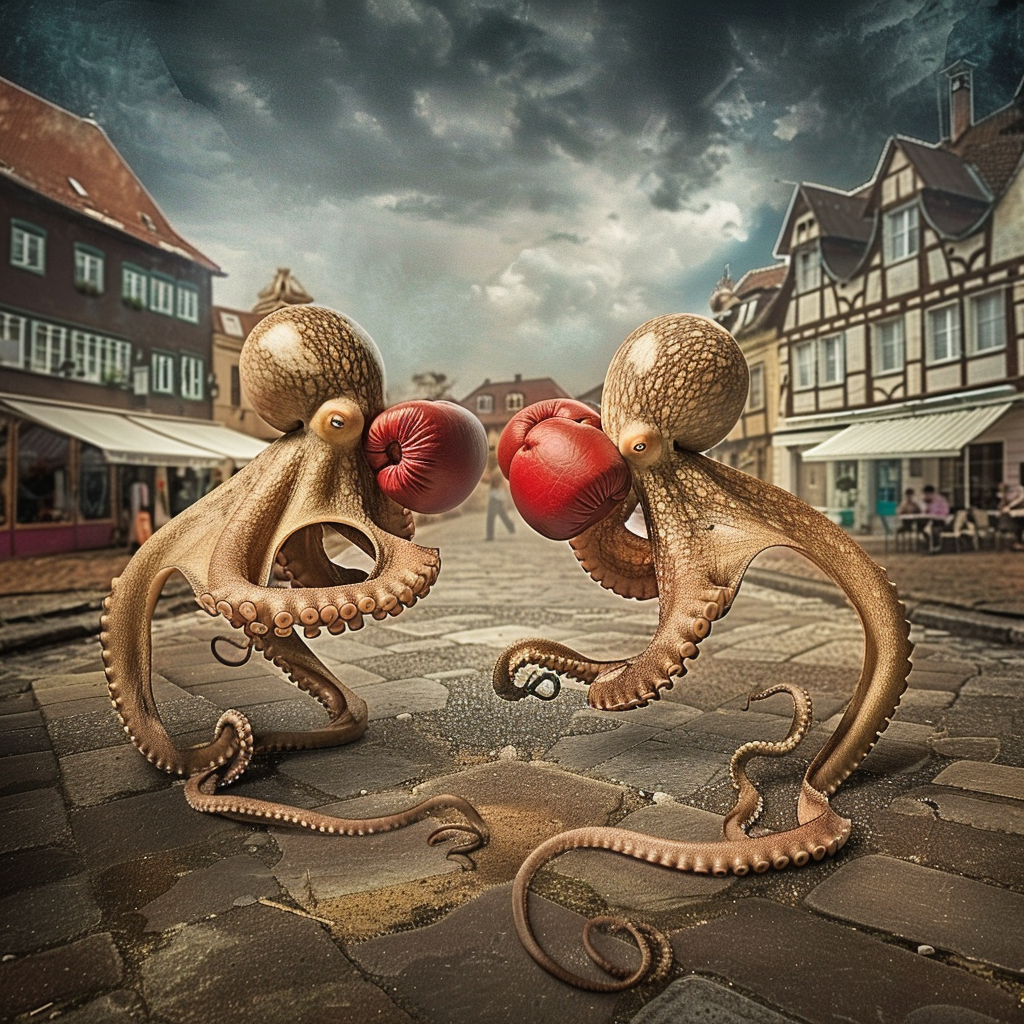
Generation parameters embedded in this image by Midjourney (PNG 'Description' text chunk):
two octopuses boxing in a town square, --no hands --chaos 22 Job ID: cc602cc5-2e7f-48b6-9060-4fbf8b299d33